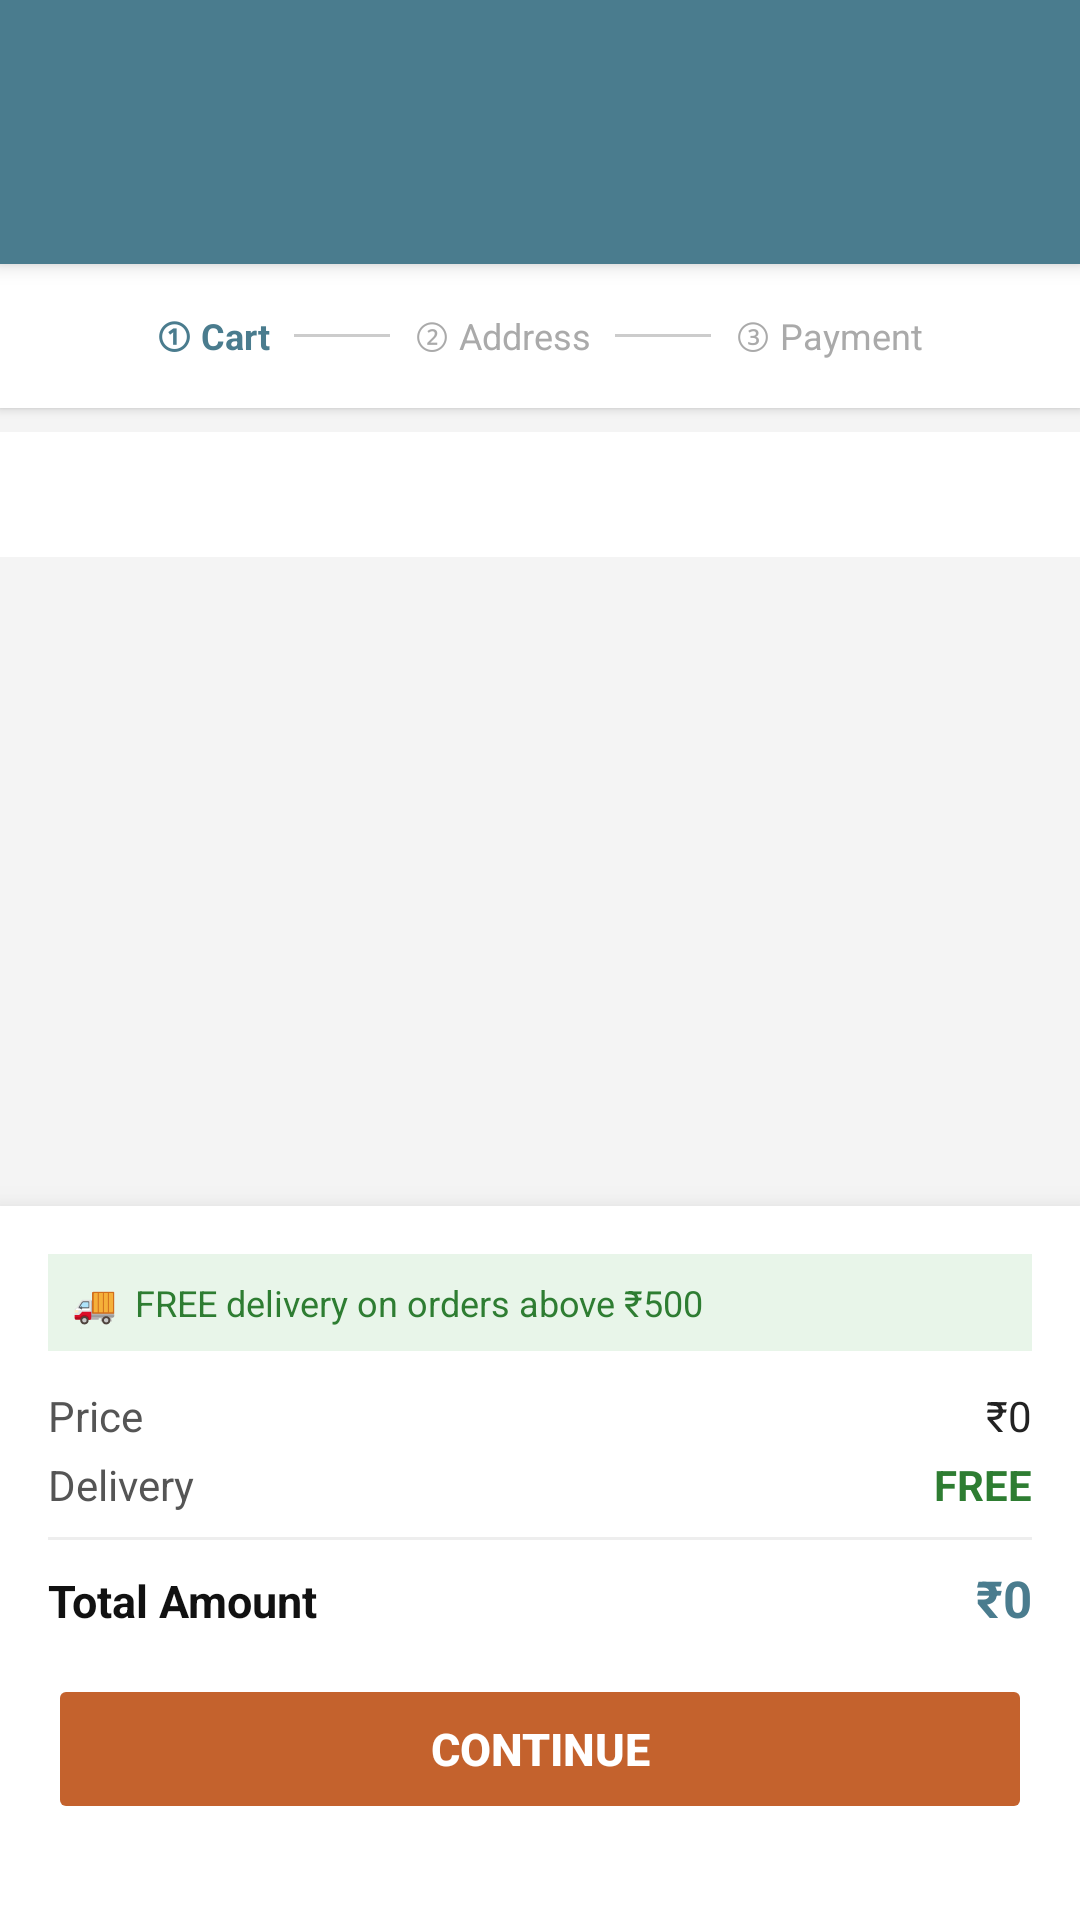

The Android layout XML behind this screen, and the referenced resources:
<!-- AndroidManifest.xml: application theme Theme.Craftify -->
<!-- res/layout/activity_cart.xml -->
<?xml version="1.0" encoding="utf-8"?>
<LinearLayout
    xmlns:android="http://schemas.android.com/apk/res/android"
    android:layout_width="match_parent"
    android:layout_height="match_parent"
    android:orientation="vertical"
    android:background="#F4F4F4">

    <androidx.appcompat.widget.Toolbar
        android:id="@+id/toolbarCart"
        android:layout_width="match_parent"
        android:layout_height="88dp"
        android:background="@color/primary"
        android:paddingTop="32dp"
        android:elevation="4dp"/>

    
    <LinearLayout
        android:layout_width="match_parent"
        android:layout_height="48dp"
        android:orientation="horizontal"
        android:gravity="center"
        android:background="#FFFFFF"
        android:elevation="2dp">
        <TextView android:layout_width="wrap_content" android:layout_height="wrap_content"
            android:text="① Cart" android:textColor="@color/primary"
            android:textSize="12sp" android:textStyle="bold"/>
        <View android:layout_width="32dp" android:layout_height="1dp"
            android:background="#CCCCCC" android:layout_marginStart="8dp" android:layout_marginEnd="8dp"/>
        <TextView android:layout_width="wrap_content" android:layout_height="wrap_content"
            android:text="② Address" android:textColor="#AAAAAA" android:textSize="12sp"/>
        <View android:layout_width="32dp" android:layout_height="1dp"
            android:background="#CCCCCC" android:layout_marginStart="8dp" android:layout_marginEnd="8dp"/>
        <TextView android:layout_width="wrap_content" android:layout_height="wrap_content"
            android:text="③ Payment" android:textColor="#AAAAAA" android:textSize="12sp"/>
    </LinearLayout>

    <TextView
        android:id="@+id/tvItemCount"
        android:layout_width="match_parent"
        android:layout_height="wrap_content"
        android:padding="12dp"
        android:textColor="@color/primary"
        android:textSize="13sp"
        android:textStyle="bold"
        android:background="#FFFFFF"
        android:layout_marginTop="8dp"/>

    
    <LinearLayout
        android:id="@+id/layoutEmpty"
        android:layout_width="match_parent"
        android:layout_height="0dp"
        android:layout_weight="1"
        android:orientation="vertical"
        android:gravity="center"
        android:visibility="gone">
        <TextView android:layout_width="wrap_content" android:layout_height="wrap_content"
            android:text="🛒" android:textSize="64sp"/>
        <TextView android:layout_width="wrap_content" android:layout_height="wrap_content"
            android:text="Your cart is empty"
            android:textSize="20sp" android:textStyle="bold" android:textColor="#333333"
            android:layout_marginTop="16dp"/>
        <TextView android:layout_width="wrap_content" android:layout_height="wrap_content"
            android:text="Add some handmade crafts!"
            android:textSize="14sp" android:textColor="#888888" android:layout_marginTop="8dp"/>
    </LinearLayout>

    <androidx.recyclerview.widget.RecyclerView
        android:id="@+id/recyclerCart"
        android:layout_width="match_parent"
        android:layout_height="0dp"
        android:layout_weight="1"
        android:padding="10dp"
        android:clipToPadding="false"
        android:layout_marginTop="8dp"/>

    
    <LinearLayout
        android:layout_width="match_parent"
        android:layout_height="wrap_content"
        android:orientation="vertical"
        android:background="#FFFFFF"
        android:elevation="10dp"
        android:padding="16dp">

        <TextView
            android:layout_width="match_parent"
            android:layout_height="wrap_content"
            android:text="🚚  FREE delivery on orders above ₹500"
            android:textSize="12sp"
            android:textColor="#2E7D32"
            android:background="#E8F5E9"
            android:padding="8dp"
            android:layout_marginBottom="12dp"/>

        <LinearLayout android:layout_width="match_parent" android:layout_height="wrap_content"
            android:orientation="horizontal" android:layout_marginBottom="4dp">
            <TextView android:layout_width="0dp" android:layout_height="wrap_content"
                android:layout_weight="1" android:text="Price"
                android:textColor="#555555" android:textSize="14sp"/>
            <TextView android:id="@+id/tvSubtotal" android:layout_width="wrap_content"
                android:layout_height="wrap_content" android:text="₹0"
                android:textColor="#222222" android:textSize="14sp"/>
        </LinearLayout>

        <LinearLayout android:layout_width="match_parent" android:layout_height="wrap_content"
            android:orientation="horizontal" android:layout_marginBottom="8dp">
            <TextView android:layout_width="0dp" android:layout_height="wrap_content"
                android:layout_weight="1" android:text="Delivery"
                android:textColor="#555555" android:textSize="14sp"/>
            <TextView android:id="@+id/tvDelivery" android:layout_width="wrap_content"
                android:layout_height="wrap_content" android:text="FREE"
                android:textColor="#2E7D32" android:textSize="14sp" android:textStyle="bold"/>
        </LinearLayout>

        <View android:layout_width="match_parent" android:layout_height="1dp"
            android:background="#EEEEEE" android:layout_marginBottom="8dp"/>

        <LinearLayout android:layout_width="match_parent" android:layout_height="wrap_content"
            android:orientation="horizontal" android:layout_marginBottom="14dp">
            <TextView android:layout_width="0dp" android:layout_height="wrap_content"
                android:layout_weight="1" android:text="Total Amount"
                android:textColor="#111111" android:textSize="15sp" android:textStyle="bold"/>
            <TextView android:id="@+id/tvGrandTotal" android:layout_width="wrap_content"
                android:layout_height="wrap_content" android:text="₹0"
                android:textColor="@color/primary" android:textSize="17sp" android:textStyle="bold"/>
        </LinearLayout>

        <Button
            android:id="@+id/btnCheckout"
            android:layout_width="match_parent"
            android:layout_height="50dp"
            android:layout_marginBottom="16dp"
            android:text="Continue"
            android:backgroundTint="@color/accent"
            android:textColor="@color/white"
            android:textSize="15sp"
            android:textStyle="bold"
            android:stateListAnimator="@null"/>
    </LinearLayout>

</LinearLayout>
<!-- resources referenced by this layout -->
<resources>
  <color name="accent">#C4622D</color>
  <color name="primary">#4A7C8E</color>
  <color name="white">#FFFFFF</color>
  <style name="Theme.Craftify" parent="Base.Theme.Craftify">
      </style>
  <style name="Base.Theme.Craftify" parent="Theme.MaterialComponents.Light.NoActionBar">
          <item name="android:statusBarColor">@color/primary</item>
          <item name="android:navigationBarColor">@color/white</item>
          <item name="android:windowLightStatusBar">false</item>
          <item name="android:windowDrawsSystemBarBackgrounds">true</item>
          <item name="android:fitsSystemWindows">true</item>
      </style>
</resources>
